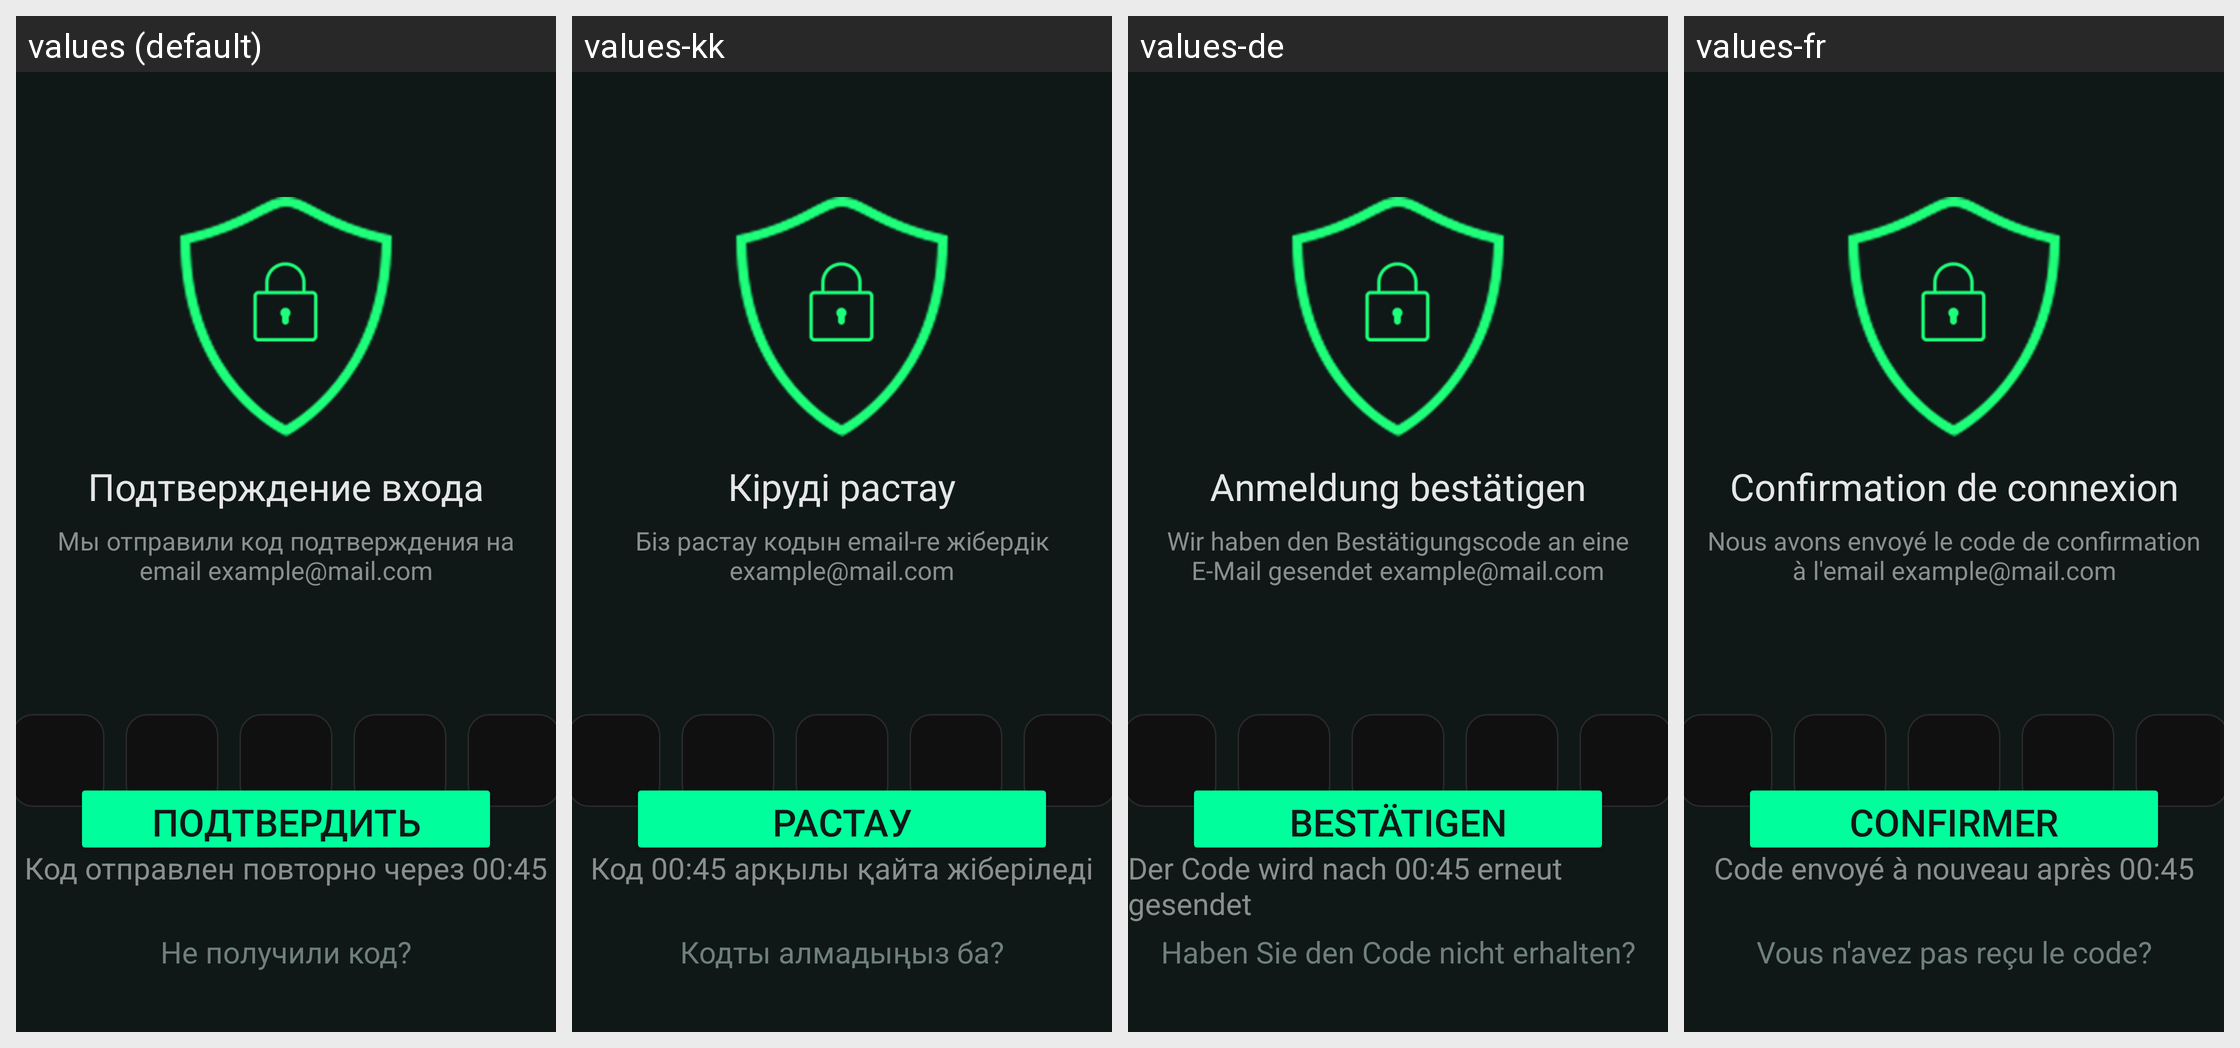

Strings drawn on this Android screen and how each of the app's shown locales translates them:
Android screen res/layout/activity_edit_code.xml rendered under 4 locales, left to right: values (default), values-kk, values-de, values-fr. Device: Nexus 5 (rendered at 1080×1920; each locale shown at half size, 540×960, under a caption strip naming it); theme Theme.Planova.
Other locales in the repository, not shown: values-en.
Strings drawn on this screen, with the default value and each locale's value (text and hints the layout hard-codes, and strings that could not be matched under every locale, appear in the picture but are not listed):

Login_Confirmation
  values: Подтверждение входа
  values-kk: Кіруді растау
  values-de: Anmeldung bestätigen
  values-fr: Confirmation de connexion

email_example_mail_com
  values: Мы отправили код подтверждения на email example@mail.com
  values-kk: Біз растау кодын email-ге жібердік example@mail.com
  values-de: Wir haben den Bestätigungscode an eine E-Mail gesendet example@mail.com
  values-fr: Nous avons envoyé le code de confirmation à l'email example@mail.com

_00_45
  values: Код отправлен повторно через 00:45
  values-kk: Код 00:45 арқылы қайта жіберіледі
  values-de: Der Code wird nach 00:45 erneut gesendet
  values-fr: Code envoyé à nouveau après 00:45

next
  values: Подтвердить
  values-kk: Растау
  values-de: Bestätigen
  values-fr: Confirmer

no_give_code
  values: Не получили код?
  values-kk: Кодты алмадыңыз ба?
  values-de: Haben Sie den Code nicht erhalten?
  values-fr: Vous n'avez pas reçu le code?
